7-way image classification set "new_dataset" from GitHub (jgurien03/grailed-bot); label vocabulary: accessories, bottoms, dresses, outerwear, shoes, skirts, tops.

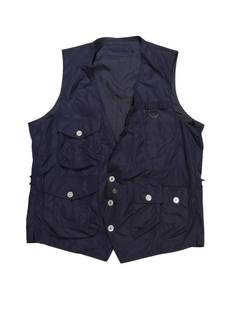
Label: outerwear

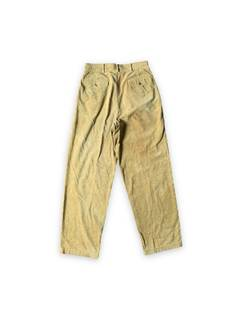
Label: bottoms

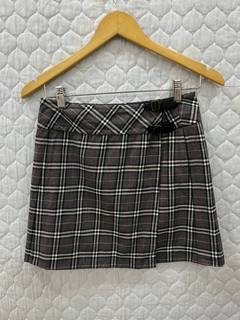
Label: skirts

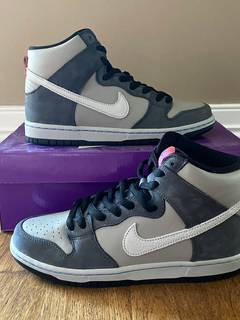
Label: shoes

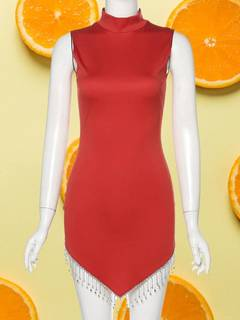
Label: dresses

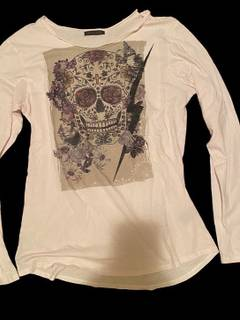
Label: tops
